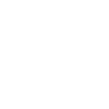
t = 0.00 s
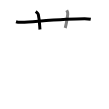
t = 2.50 s
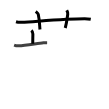
t = 4.75 s
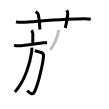
t = 7.25 s
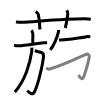
t = 9.50 s
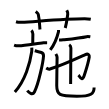
t = 12.00 s

The animated SVG that drew these frames (rendered in a browser with its animation timeline set to each time). Animation: 12 SMIL elements (animate=12); one cycle of 12.00 s.

<svg width="109px" height="109px" viewBox="0 0 px 109px" xmlns="http://www.w3.org/2000/svg" xmlns:xlink="http://www.w3.org/1999/xlink" xml:space="preserve" version="1.1"  baseProfile="full">
<path d="M16,21.77c1.78,0.53,3.86,0.63,5.65,0.53c16.4-0.96,43.96-3.46,62.86-3.53c2.97-0.01,4.76,0.25,6.24,0.51" style="fill:none;stroke:black;stroke-width:3;opacity:0">
  <animate attributeType="CSS" attributeName="opacity" from="0" to="1" begin="0s" dur="1s" repeatCount="Indefinite" fill="freeze" />
</path>
<path d="M35.75,11.5c1.75,1.43,2.31,1.87,2.5,2.75C40,22.5,39.5,26.5,40,29.5" style="fill:none;stroke:black;stroke-width:3;opacity:0">
  <animate attributeType="CSS" attributeName="opacity" from="0" to="1" begin="1s" dur="1s" repeatCount="Indefinite" fill="freeze" />
</path>
<path d="M66.75,10.25c1,1.75,1.21,2.49,1,4c-0.75,5.25-1,8.25-2.5,13.75" style="fill:none;stroke:black;stroke-width:3;opacity:0">
  <animate attributeType="CSS" attributeName="opacity" from="0" to="1" begin="2s" dur="1s" repeatCount="Indefinite" fill="freeze" />
</path>
<path d="M31.33,30.51c0.58,0.49,1.53,2.39,1.53,3.37c0,3.6-0.18,6.77-0.08,9.82" style="fill:none;stroke:black;stroke-width:3;opacity:0">
  <animate attributeType="CSS" attributeName="opacity" from="0" to="1" begin="3s" dur="1s" repeatCount="Indefinite" fill="freeze" />
</path>
<path d="M14.11,45.07c1.14,0.43,3.84,0.79,4.67,0.73c6.71-0.48,19.84-2.56,24.65-3.01c1.4-0.13,2.15-0.16,3.69-0.16" style="fill:none;stroke:black;stroke-width:3;opacity:0">
  <animate attributeType="CSS" attributeName="opacity" from="0" to="1" begin="4s" dur="1s" repeatCount="Indefinite" fill="freeze" />
</path>
<path d="M34.75,50.77c2.95,0.81,3.17,0.61,6.61,1.71c1.69,0.54,2.24,1.38,2.15,3.52c-0.26,5.66-5,28.25-9.11,35.98c-2.03,3.82-5.7,0.54-7.03-1.48" style="fill:none;stroke:black;stroke-width:3;opacity:0">
  <animate attributeType="CSS" attributeName="opacity" from="0" to="1" begin="5s" dur="1s" repeatCount="Indefinite" fill="freeze" />
</path>
<path d="M31.78,47.58c0.05,1.04,0.12,2.7-0.09,4.2c-1.58,11.08-6.47,28.79-16.86,40.19" style="fill:none;stroke:black;stroke-width:3;opacity:0">
  <animate attributeType="CSS" attributeName="opacity" from="0" to="1" begin="6s" dur="1s" repeatCount="Indefinite" fill="freeze" />
</path>
<path d="M58.51,30c0.02,0.47,0.11,1.22-0.05,1.88c-0.99,4.07-4.03,12.48-8.15,18.03" style="fill:none;stroke:black;stroke-width:3;opacity:0">
  <animate attributeType="CSS" attributeName="opacity" from="0" to="1" begin="7s" dur="1s" repeatCount="Indefinite" fill="freeze" />
</path>
<path d="M59.04,40.12c1.11-0.03,2.83-0.13,4.16-0.28c7.26-0.82,17.6-1.96,23.5-3.16c1.17-0.24,2.41,0,3.61,0.2" style="fill:none;stroke:black;stroke-width:3;opacity:0">
  <animate attributeType="CSS" attributeName="opacity" from="0" to="1" begin="8s" dur="1s" repeatCount="Indefinite" fill="freeze" />
</path>
<path d="M46.22,68.12c1.18,0.79,2.69,1.24,3.71,0.92c12.32-3.8,27.32-10.8,35.4-14.46c2.51-1.14,4.34,0.06,3.93,2.52C88,64.5,86,70,84.3,75.26c-2.31,7.14-4.66,0.93-5.9-0.22" style="fill:none;stroke:black;stroke-width:3;opacity:0">
  <animate attributeType="CSS" attributeName="opacity" from="0" to="1" begin="9s" dur="1s" repeatCount="Indefinite" fill="freeze" />
</path>
<path d="M69.17,44.77c0.88,0.56,1.72,2.5,1.72,3.35c0,2.04-0.27,28.5-0.27,35.98" style="fill:none;stroke:black;stroke-width:3;opacity:0">
  <animate attributeType="CSS" attributeName="opacity" from="0" to="1" begin="10s" dur="1s" repeatCount="Indefinite" fill="freeze" />
</path>
<path d="M55.82,54.05c0.68,1.2,1.3,1.69,1.27,3.54c-0.15,9.32-0.36,21.74-0.36,27.91c0,9.5,2.53,10.75,20.14,10.75c14.14,0,17.25-2.5,17.25-8.86" style="fill:none;stroke:black;stroke-width:3;opacity:0">
  <animate attributeType="CSS" attributeName="opacity" from="0" to="1" begin="11s" dur="1s" repeatCount="Indefinite" fill="freeze" />
</path>
</svg>
